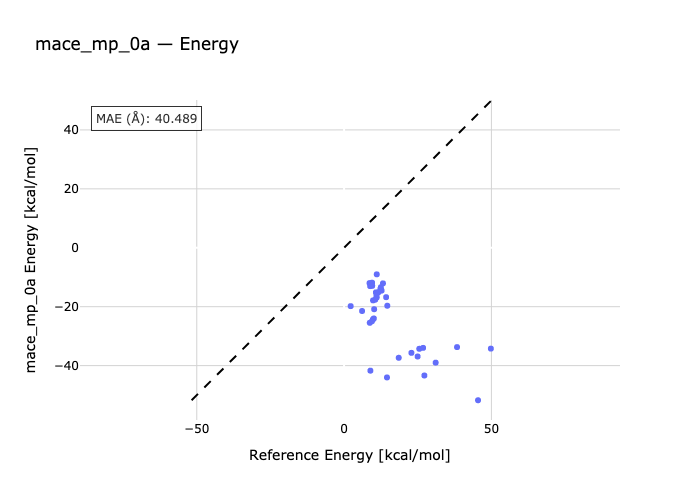

The data file committed next to this chart (first rows):
species, reference, predicted
c2h6-h1-ch4, 9.54, -12.92
h2-c2h6-ch4, 9.5, -11.85
c2h6-ch4-h3, 11.09, -9.015
c2h6-ch4-h4, 8.85, -13.02
c2h6-ch4-h5, 8.64, -11.98
c2h6-ch4-h6, 10.81, -15.14
c2h6-ch4-h7, 12.74, -14.52
c2h6-h8-ch4, 11.7, -15.06
c2h6-h9-ch4, 13.2, -12.08
h10-c2h6-ch4, 11.07, -16.88
c2h6-ch4-h11, 12.49, -13.39
c2h6-h12-ch4, 12.35, -13.85
c2h6-h13-ch4, 10.99, -16.13
c2h6-ch4-h14, 9.83, -17.86
c2h6-ch4-h15, 14.27, -16.77
c2h6-ch4-r1, 2.24, -19.81
c2h6-ch4-r2, 10.56, -17.62
c2h6-ch4-r3, 6.11, -21.46
r4-c2h6-ch4, 14.67, -19.67
c2h6-ch4-r5, 10.21, -20.85
c2h6-r6-ch4, 9.78, -24.31
c2h6-r7-ch4, 8.72, -25.46
c2h6-ch4-r8, 10.1, -23.99
c2h6-ch4-r9, 9.47, -24.94
c2h6-ch4-r10, 18.55, -37.33
c2h6-ch4-r11, 8.93, -41.72
c2h6-ch4-r12, 14.56, -44.02
c2h6-ch4-r13, 25.52, -34.29
c2h6-r14-ch4, 22.86, -35.66
c2h6-r15-ch4, 27.25, -43.36
r16-c2h6-ch4, 24.96, -36.9
c2h6-c1-ch4, 26.82, -33.97
c2h6-ch4-c2, 38.34, -33.71
c3-c2h6-ch4, 31.09, -38.99
c2h6-ch4-c4, 49.82, -34.23
c2h6-ch4-c5, 45.46, -51.75
